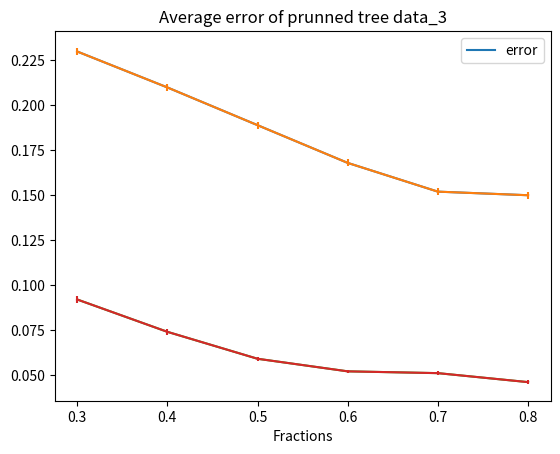

Recreate this plot in Python.
#!/usr/bin/env python3
# -*- coding: utf-8 -*-
"""
Created on Fri Feb  1 13:59:34 2019

[redacted]
"""
from matplotlib import pyplot as plt

"Monk-1"
list_means = [0.23,0.21,0.189,0.168,0.152,0.150]
fractions_vector = [0.3,0.4,0.5,0.6,0.7,0.8]
list_variance_1  = [0.00198,0.00198,0.00198,0.00198,0.00198,0.00198]

"Monk-3"
list_means3 = [0.092, 0.074,0.059,0.052,0.051,0.046]
list_variance_3  = [0.002,0.0015,0.001,0.001,0.001,0.001]
plt.title("Average error of prunned tree data_1")
plt.xlabel("Fractions")

plt.plot(fractions_vector, list_means)
plt.errorbar(fractions_vector,list_means, yerr=list_variance_1)
plt.legend(["error"])
plt.show()

plt.title("Average error of prunned tree data_3")
plt.xlabel("Fractions")

plt.plot(fractions_vector, list_means3)
plt.errorbar(fractions_vector,list_means3, yerr=list_variance_3)
plt.legend(["error"])
plt.show()